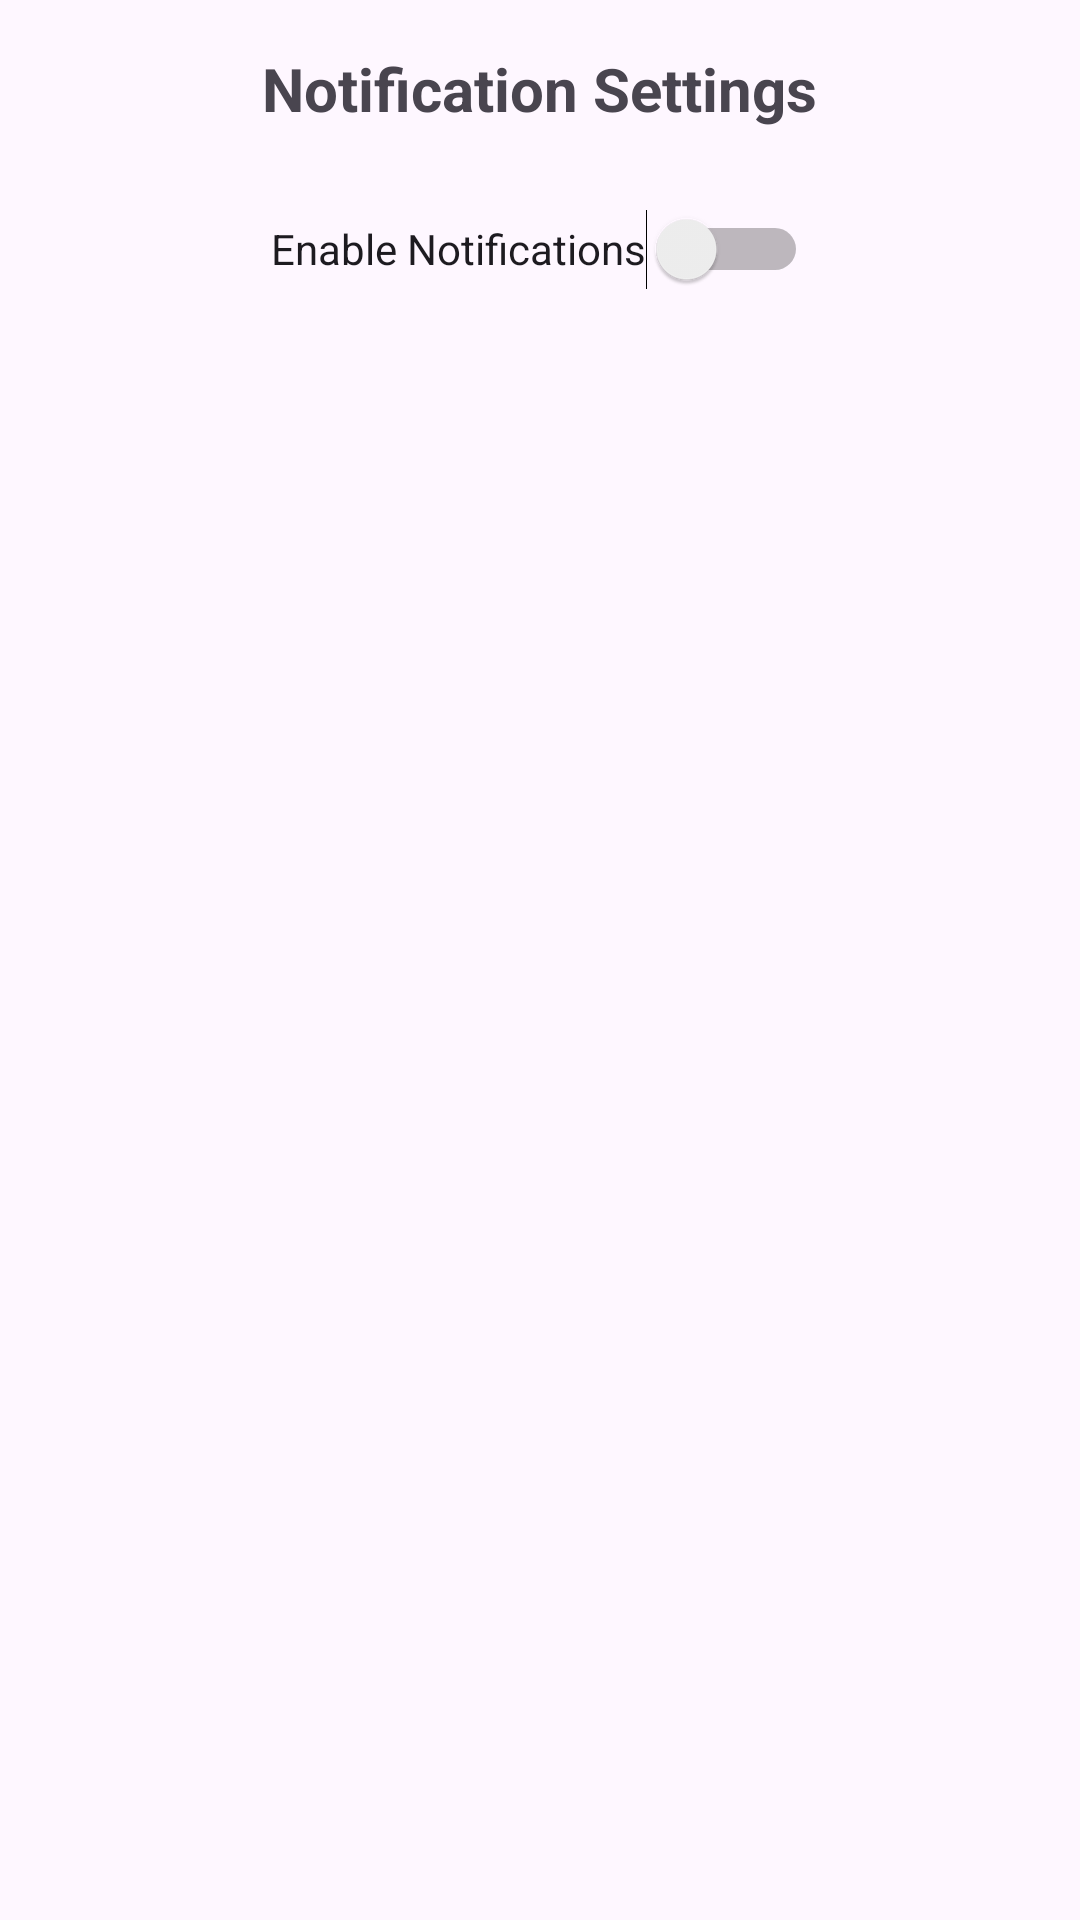

The Android layout XML behind this screen, and the referenced resources:
<!-- AndroidManifest.xml: application theme Theme.TaskManagerApp -->
<!-- res/layout/fragment_settings.xml -->
<?xml version="1.0" encoding="utf-8"?>
<FrameLayout xmlns:android="http://schemas.android.com/apk/res/android"
    xmlns:tools="http://schemas.android.com/tools"
    android:layout_width="match_parent"
    android:layout_height="match_parent"
    android:padding="16dp">

    <LinearLayout
        android:layout_width="match_parent"
        android:layout_height="wrap_content"
        android:orientation="vertical"
        android:gravity="center">

        <TextView
            android:layout_width="wrap_content"
            android:layout_height="wrap_content"
            android:text="Notification Settings"
            android:textSize="20sp"
            android:textStyle="bold"
            android:layout_marginBottom="16dp"/>

        
        <Switch
            android:id="@+id/switch_notifications"
            android:layout_width="wrap_content"
            android:layout_height="wrap_content"
            android:minHeight="48dp"
            android:text="@string/enable_notifications"
            tools:ignore="UseSwitchCompatOrMaterialXml" />
    </LinearLayout>
</FrameLayout>
<!-- resources referenced by this layout -->
<resources>
  <string name="enable_notifications">Enable Notifications</string>
  <style name="Theme.TaskManagerApp" parent="Theme.Material3.DayNight.NoActionBar">
          
          <item name="colorPrimary">@color/purple_500</item>
          <item name="colorPrimaryVariant">@color/purple_700</item>
          <item name="colorOnPrimary">@android:color/white</item>
  
          
      </style>
  <color name="purple_500">#FF6200EE</color>
  <color name="purple_700">#FF3700B3</color>
</resources>
